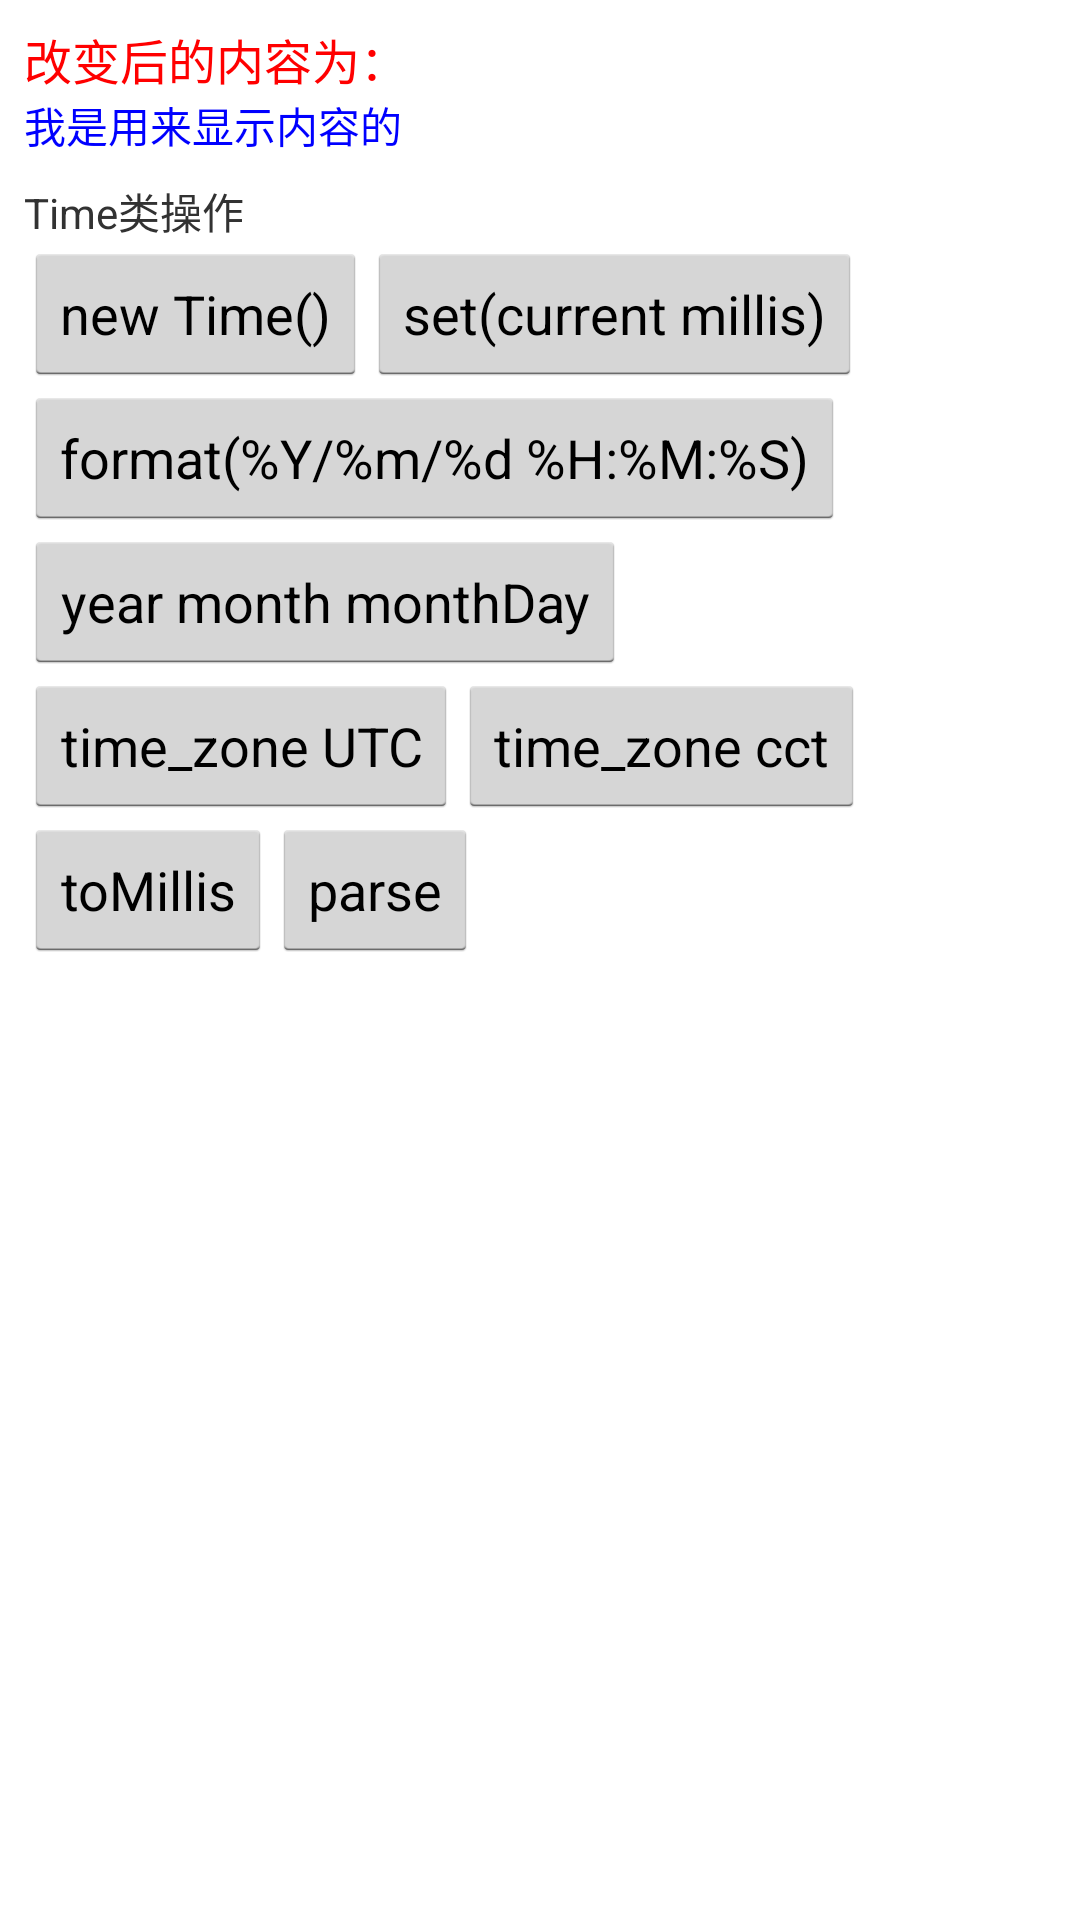

This screen was rendered from an Android layout file. Write that file and the resources it references.
<!-- AndroidManifest.xml: application theme AppTheme -->
<!-- res/layout/time_date.xml -->
<?xml version="1.0" encoding="utf-8"?>
<LinearLayout xmlns:android="http://schemas.android.com/apk/res/android"
    xmlns:app="http://schemas.android.com/apk/res-auto"
    android:layout_width="match_parent"
    android:layout_height="match_parent"
    android:padding="@dimen/activity_horizontal_margin"
    android:orientation="vertical">


    <TextView
        android:layout_width="wrap_content"
        android:layout_height="wrap_content"
        android:text="改变后的内容为："
        android:textColor="#f00"
        android:textSize="16sp" />

    <TextView
        android:layout_width="wrap_content"
        android:layout_height="wrap_content"
        android:textColor="#00f"
        android:textSize="14sp"
        android:text="我是用来显示内容的"
        android:id="@+id/show_content" />

    <TextView
        android:layout_marginTop="8dp"
        android:layout_width="wrap_content"
        android:layout_height="wrap_content"
        android:text="Time类操作"
        android:id="@+id/textView3"/>

    <RelativeLayout
        android:layout_width="match_parent"
        android:layout_height="wrap_content">

     <Button
         android:id="@+id/new_time"
         android:layout_width="wrap_content"
         android:layout_height="wrap_content"
         android:text="new Time()"/>
        <Button
            android:id="@+id/now_time"
            android:layout_width="wrap_content"
            android:layout_height="wrap_content"
            android:text="set(current millis)"
            android:layout_alignParentTop="true"
            android:layout_toRightOf="@+id/new_time"
            android:layout_toEndOf="@+id/new_time" />
        <Button
            android:id="@+id/format"
            android:layout_width="wrap_content"
            android:layout_height="wrap_content"
            android:text="format(%Y/%m/%d %H:%M:%S)"
            android:layout_below="@+id/new_time"/>

        <Button
            android:id="@+id/ymd"
            android:layout_width="wrap_content"
            android:layout_height="wrap_content"
            android:text="year month monthDay"
            android:layout_below="@+id/format"/>

        <Button
            android:id="@+id/time_zone_utc"
            android:layout_width="wrap_content"
            android:layout_height="wrap_content"
            android:text="time_zone UTC"
            android:layout_below="@+id/ymd"/>

        <Button
            android:id="@+id/time_zone_cct"
            android:layout_width="wrap_content"
            android:layout_height="wrap_content"
            android:text="time_zone cct"
            android:layout_below="@+id/ymd"
            android:layout_toRightOf="@+id/time_zone_utc"
            android:layout_toEndOf="@+id/time_zone_utc" />
        <Button
            android:id="@+id/to_millis"
            android:layout_width="wrap_content"
            android:layout_height="wrap_content"
            android:text="toMillis"
            android:layout_below="@+id/time_zone_utc"
            android:layout_alignParentLeft="true"
            android:layout_alignParentStart="true" />

        <Button
            android:id="@+id/parse"
            android:layout_width="wrap_content"
            android:layout_height="wrap_content"
            android:text="parse"
            android:layout_below="@+id/time_zone_utc"
            android:layout_toRightOf="@+id/to_millis"
            android:layout_toEndOf="@+id/to_millis" />

    </RelativeLayout>




</LinearLayout>
<!-- resources referenced by this layout -->
<resources>
  <dimen name="activity_horizontal_margin">8dp</dimen>
  <style name="AppTheme" parent="android:Theme.Holo.Light.DarkActionBar">
          
      </style>
</resources>
